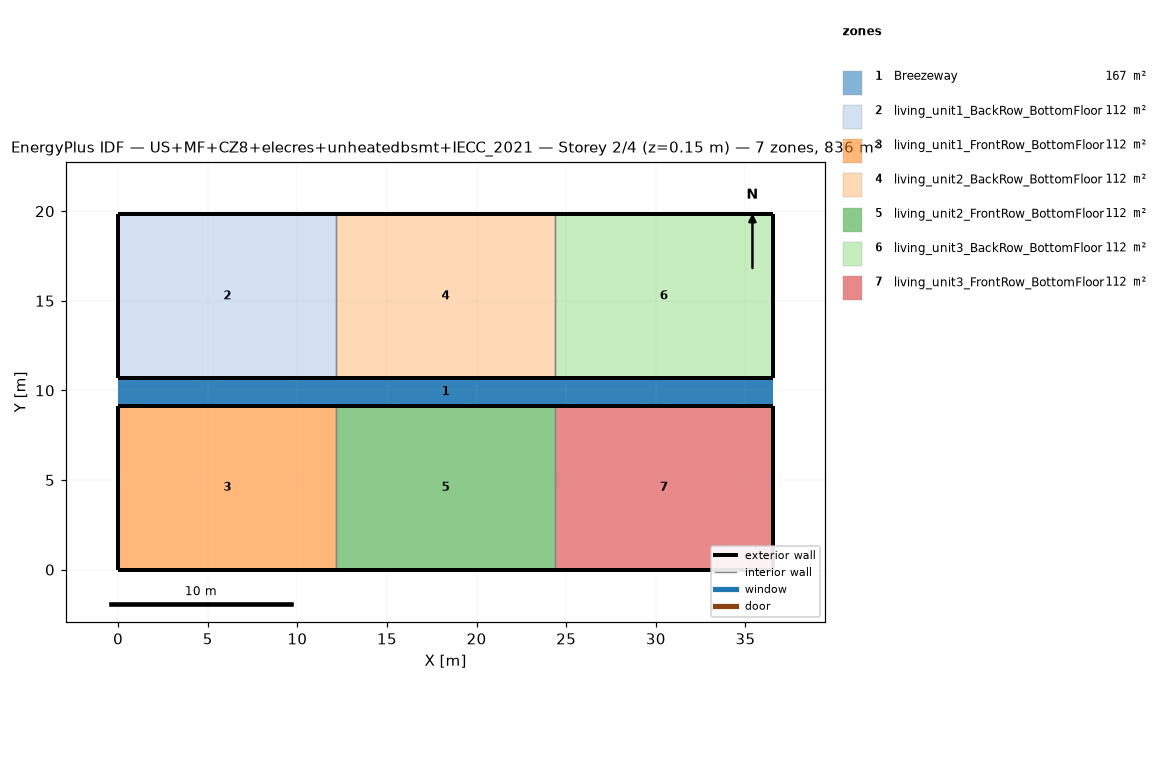
=== STOREY PLAN SPEC (per zone: floor XY polygon, exterior-wall plan segments, windows/doors) ===
zone 1: Breezeway  (167.0 m²)
  floor: (36.54, 9.16) (0.00, 9.16) (0.00, 10.68) (36.54, 10.68)
  floor: (36.54, 9.16) (0.00, 9.16) (0.00, 10.68) (36.54, 10.68)
  floor: (36.54, 9.16) (0.00, 9.16) (0.00, 10.68) (36.54, 10.68)
zone 2: living_unit1_BackRow_BottomFloor  (111.5 m²)
  floor: (12.18, 10.68) (0.00, 10.68) (0.00, 19.84) (12.18, 19.84)
  exterior wall: (0.00, 10.68) – (12.18, 10.68)  [12.2 m]
  exterior wall: (12.18, 19.84) – (0.00, 19.84)  [12.2 m]
  exterior wall: (0.00, 19.84) – (0.00, 10.68)  [9.2 m]
  interior walls: 1
zone 3: living_unit1_FrontRow_BottomFloor  (111.5 m²)
  floor: (12.18, 0.00) (0.00, 0.00) (0.00, 9.16) (12.18, 9.16)
  exterior wall: (0.00, 0.00) – (12.18, 0.00)  [12.2 m]
  exterior wall: (12.18, 9.16) – (0.00, 9.16)  [12.2 m]
  exterior wall: (0.00, 9.16) – (0.00, 0.00)  [9.2 m]
  interior walls: 1
zone 4: living_unit2_BackRow_BottomFloor  (111.5 m²)
  floor: (24.36, 10.68) (12.18, 10.68) (12.18, 19.84) (24.36, 19.84)
  exterior wall: (12.18, 10.68) – (24.36, 10.68)  [12.2 m]
  exterior wall: (24.36, 19.84) – (12.18, 19.84)  [12.2 m]
  interior walls: 2
zone 5: living_unit2_FrontRow_BottomFloor  (111.5 m²)
  floor: (24.36, 0.00) (12.18, 0.00) (12.18, 9.16) (24.36, 9.16)
  exterior wall: (12.18, 0.00) – (24.36, 0.00)  [12.2 m]
  exterior wall: (24.36, 9.16) – (12.18, 9.16)  [12.2 m]
  interior walls: 2
zone 6: living_unit3_BackRow_BottomFloor  (111.5 m²)
  floor: (36.54, 10.68) (24.36, 10.68) (24.36, 19.84) (36.54, 19.84)
  exterior wall: (24.36, 10.68) – (36.54, 10.68)  [12.2 m]
  exterior wall: (36.54, 10.68) – (36.54, 19.84)  [9.2 m]
  exterior wall: (36.54, 19.84) – (24.36, 19.84)  [12.2 m]
  interior walls: 1
zone 7: living_unit3_FrontRow_BottomFloor  (111.5 m²)
  floor: (36.54, 0.00) (24.36, 0.00) (24.36, 9.16) (36.54, 9.16)
  exterior wall: (24.36, 0.00) – (36.54, 0.00)  [12.2 m]
  exterior wall: (36.54, 0.00) – (36.54, 9.16)  [9.2 m]
  exterior wall: (36.54, 9.16) – (24.36, 9.16)  [12.2 m]
  interior walls: 1

=== DERIVED (storey summary) ===
Building: US+MF+CZ8+elecres+unheatedbsmt+IECC_2021
Storey: 2 of 4  (floor level z = 0.15 m)
Storey gross floor area: 836.2 m²
Zones on this storey: 7
  - Breezeway: floor 167.0 m²
  - living_unit1_BackRow_BottomFloor: floor 111.5 m²; exterior wall 33.5 m (86.9 m²); WWR 0.0%
  - living_unit1_FrontRow_BottomFloor: floor 111.5 m²; exterior wall 33.5 m (86.9 m²); WWR 0.0%
  - living_unit2_BackRow_BottomFloor: floor 111.5 m²; exterior wall 24.4 m (63.1 m²); WWR 0.0%
  - living_unit2_FrontRow_BottomFloor: floor 111.5 m²; exterior wall 24.4 m (63.1 m²); WWR 0.0%
  - living_unit3_BackRow_BottomFloor: floor 111.5 m²; exterior wall 33.5 m (86.9 m²); WWR 0.0%
  - living_unit3_FrontRow_BottomFloor: floor 111.5 m²; exterior wall 33.5 m (86.9 m²); WWR 0.0%
Zone adjacency (shared interzone walls):
  - living_unit1_BackRow_BottomFloor ↔ living_unit2_BackRow_BottomFloor
  - living_unit1_FrontRow_BottomFloor ↔ living_unit2_FrontRow_BottomFloor
  - living_unit2_BackRow_BottomFloor ↔ living_unit3_BackRow_BottomFloor
  - living_unit2_FrontRow_BottomFloor ↔ living_unit3_FrontRow_BottomFloor